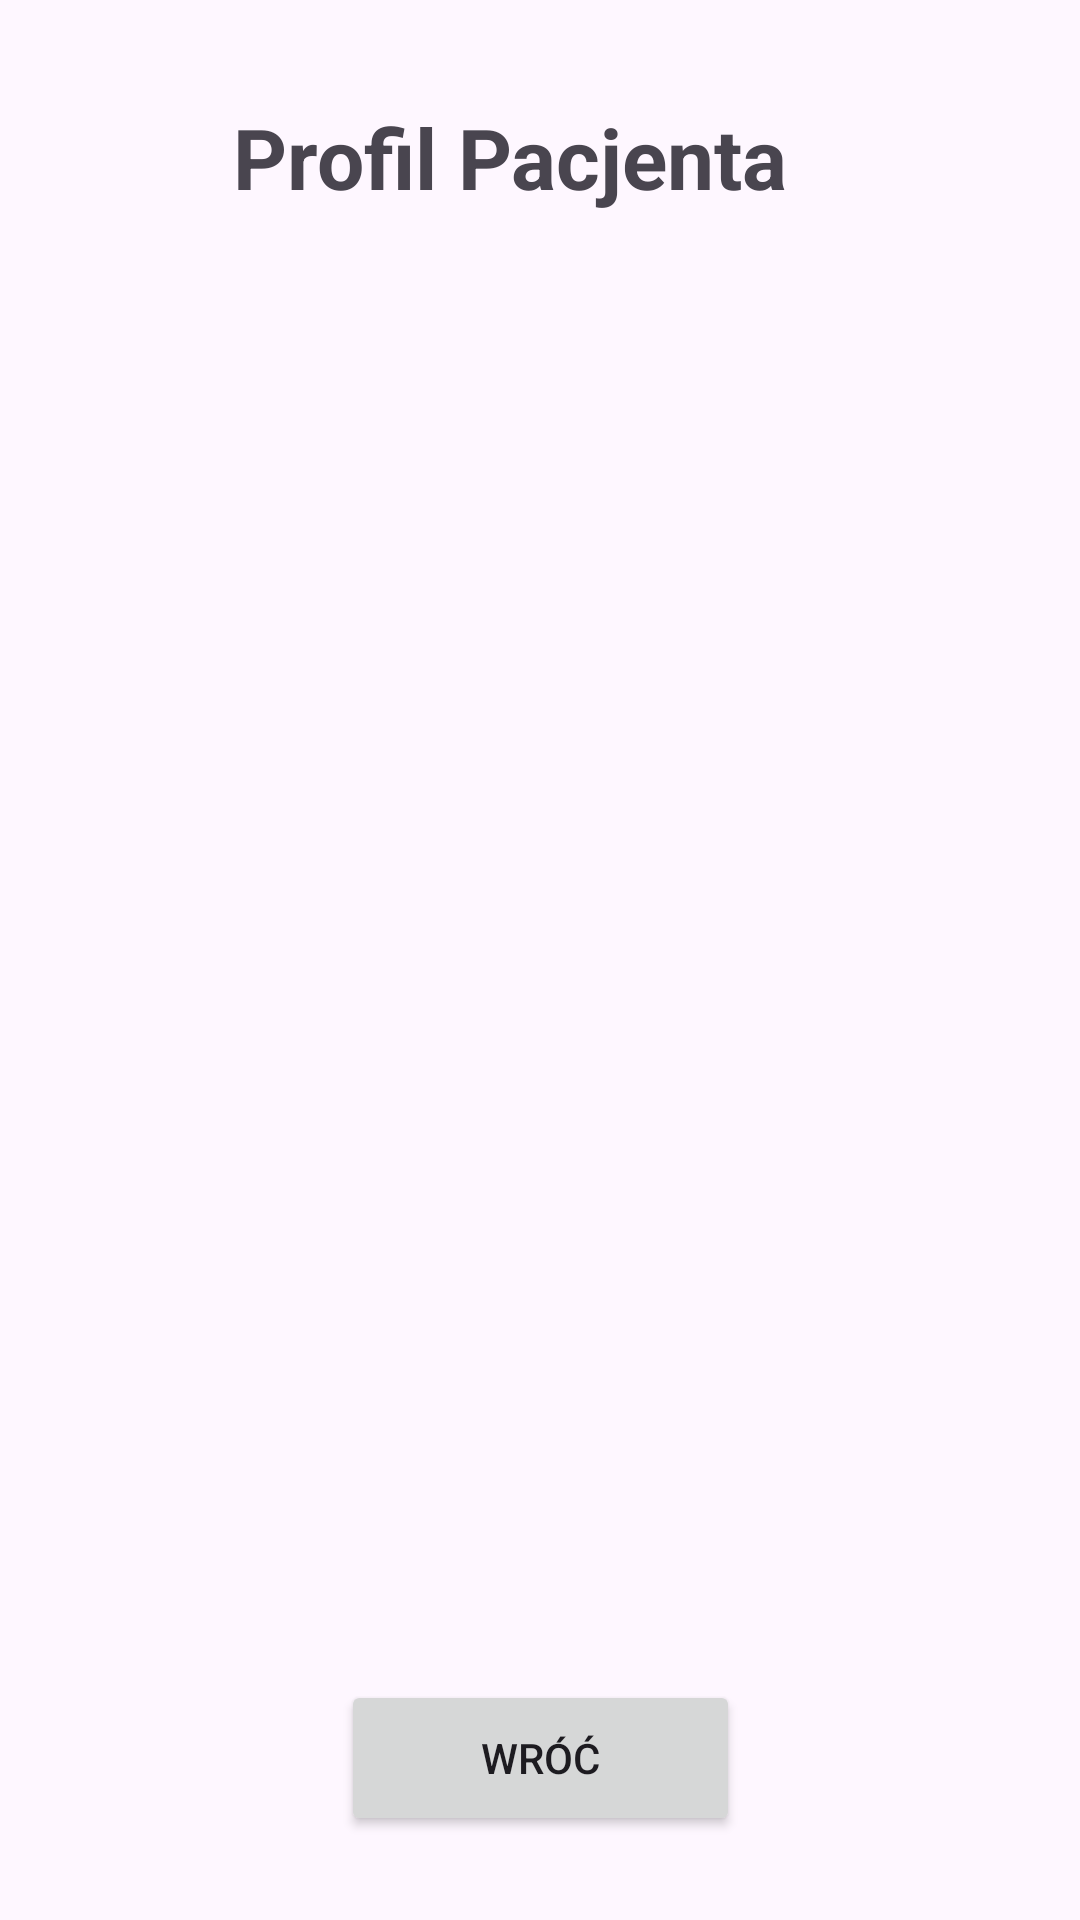

This screen was rendered from an Android layout file. Write that file and the resources it references.
<!-- AndroidManifest.xml: application theme Theme.ProfilPacjenta -->
<!-- res/layout/activity_health_articles_details.xml -->
<?xml version="1.0" encoding="utf-8"?>
<androidx.constraintlayout.widget.ConstraintLayout xmlns:android="http://schemas.android.com/apk/res/android"
    xmlns:app="http://schemas.android.com/apk/res-auto"
    xmlns:tools="http://schemas.android.com/tools"
    android:layout_width="match_parent"
    android:layout_height="match_parent"
    android:background="@drawable/gray_wall"
    tools:context=".HealthArticlesDetailsActivity">

    <TextView
        android:id="@+id/textViewLogo"
        android:layout_width="232dp"
        android:layout_height="38dp"
        android:text=" Profil Pacjenta"
        android:textSize="28sp"
        android:textStyle="bold"
        app:layout_constraintBottom_toBottomOf="parent"
        app:layout_constraintEnd_toEndOf="parent"
        app:layout_constraintHorizontal_bias="0.553"
        app:layout_constraintStart_toStartOf="parent"
        app:layout_constraintTop_toTopOf="parent"
        app:layout_constraintVertical_bias="0.056" />

    <TextView
        android:id="@+id/textViewHADTitle"
        android:layout_width="189dp"
        android:layout_height="28dp"
        android:textColor="@color/black"
        android:textSize="16sp"
        android:textStyle="bold"
        app:layout_constraintBottom_toBottomOf="parent"
        app:layout_constraintEnd_toEndOf="parent"
        app:layout_constraintHorizontal_bias="0.563"
        app:layout_constraintStart_toStartOf="parent"
        app:layout_constraintTop_toBottomOf="@id/textViewLogo"
        app:layout_constraintVertical_bias="0.016" />

    <Button
        android:id="@+id/buttonHADBack"
        android:layout_width="133dp"
        android:layout_height="52dp"
        android:layout_marginBottom="28dp"
        android:text="Wróć"
        app:layout_constraintBottom_toBottomOf="parent"
        app:layout_constraintEnd_toEndOf="parent"
        app:layout_constraintStart_toStartOf="parent"
        app:layout_constraintTop_toBottomOf="@+id/imageViewHAD"
        app:layout_constraintVertical_bias="1.0" />

    <ImageView
        android:id="@+id/imageViewHAD"
        android:layout_width="321dp"
        android:layout_height="455dp"
        android:layout_marginTop="56dp"
        app:layout_constraintEnd_toEndOf="parent"
        app:layout_constraintHorizontal_bias="0.493"
        app:layout_constraintStart_toStartOf="parent"
        app:layout_constraintTop_toBottomOf="@+id/textViewLogo"
        app:srcCompat="@drawable/health1" />

</androidx.constraintlayout.widget.ConstraintLayout>
<!-- resources referenced by this layout -->
<resources>
  <style name="Theme.ProfilPacjenta" parent="Base.Theme.ProfilPacjenta" />
  <style name="Base.Theme.ProfilPacjenta" parent="Theme.Material3.DayNight.NoActionBar">
          
          
      </style>
  <!-- not gathered from this repository: default colours our renderer supplied (Android Studio template values) -->
  <color name="black">#FF000000</color>
</resources>
